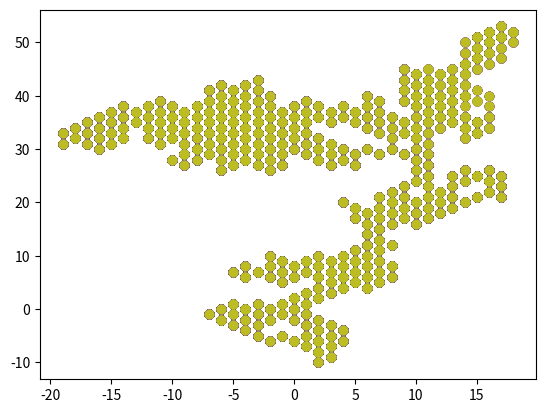

Generate this figure with matplotlib:
#!/usr/bin/env python3
# -*- coding: utf-8 -*-
"""
Created on Wed Oct  2 20:07:30 2019

[redacted]
"""
import numpy as np
import matplotlib.pyplot as plt
from matplotlib.animation import ArtistAnimation

fig=plt.figure()

l = 1000
x_steps = np.random.choice([-1, 1], size=l) 
y_steps = np.random.choice([-1, 1], size=l) 
x_position = np.cumsum(x_steps) # integrate the position by summing steps values
y_position = np.cumsum(y_steps)

pop=[]
for k in range(999):
    plot=plt.scatter(x_position[0:k],y_position[0:k])
    pop.append([plot])
    
anima=ArtistAnimation(fig, pop ,interval=200)
plt.show()